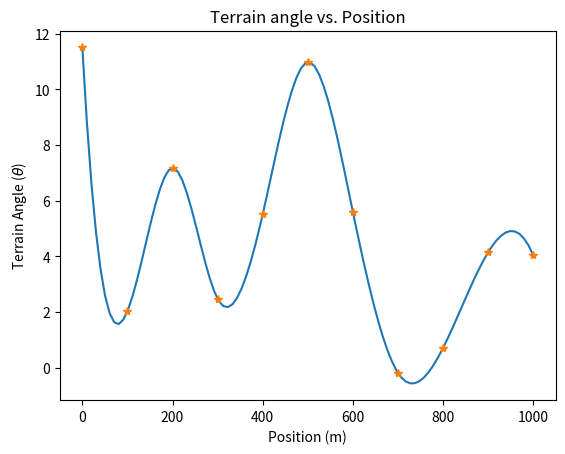

Python code for this plot:
import numpy as np
import matplotlib.pyplot as plt
from scipy.interpolate import *
from scipy.integrate import *
import numpy as np


import numpy as np
def experiment1():
    experiment = {'time_range' : np.array([0,20000]),
    'initial_conditions' : np.array([0.3025,0]),
    'alpha_dist' : np.array([0, 100, 200, 300, 400, 500, 600, \
    700, 800, 900, 1000]),
    'alpha_deg' : np.array([11.509, 2.032, 7.182, 2.478, \
    5.511, 10.981, 5.601, -0.184, \
    0.714, 4.151, 4.042]),
    'Crr' : 0.1}
    # Below are default values for example only:
    end_event = {'max_distance' : 1000,
    'max_time' : 10000,
    'min_velocity' : 0.01}
    return experiment, end_event

experiment, end_event = experiment1()
alpha_dist = experiment['alpha_dist']
alpha_deg = experiment['alpha_deg']


alpha_fun = interp1d(alpha_dist, alpha_deg, kind = 'cubic', fill_value= 'extrapolate')

x_val = np.linspace(0,1000, 100)
angle = alpha_fun(x_val)

plt.plot(x_val, alpha_fun(x_val))
plt.plot(alpha_dist, alpha_deg, marker = '*', linestyle = 'None')
plt.title("Terrain angle vs. Position")
plt.xlabel('Position (m)')
plt.ylabel(r'Terrain Angle ($\theta$)')
plt.show()